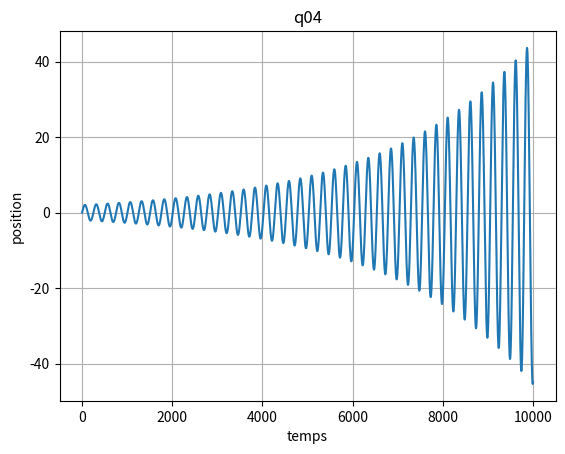

The script that saved this image:
# -*- coding: utf-8 -*-

import numpy as np
import matplotlib.pyplot as plt

x0 = 0
v0 = 10
w = 5
t0 = 0 
dt = 0.005
tmax = 10000

x=np.empty(tmax)                  
v=np.empty(tmax) 
x[0]=x0                             
v[0]=v0     

for i in range(1,tmax):
    x[i] = (x[i-1] + v[i-1]*dt)
    v[i] = (v[i-1]-x[i-1]*(w**2)*dt)

plt.plot(x)
plt.xlabel('temps')
plt.ylabel('position')
plt.title('q04')
plt.grid()
plt.savefig('q04.pdf')
plt.show()


